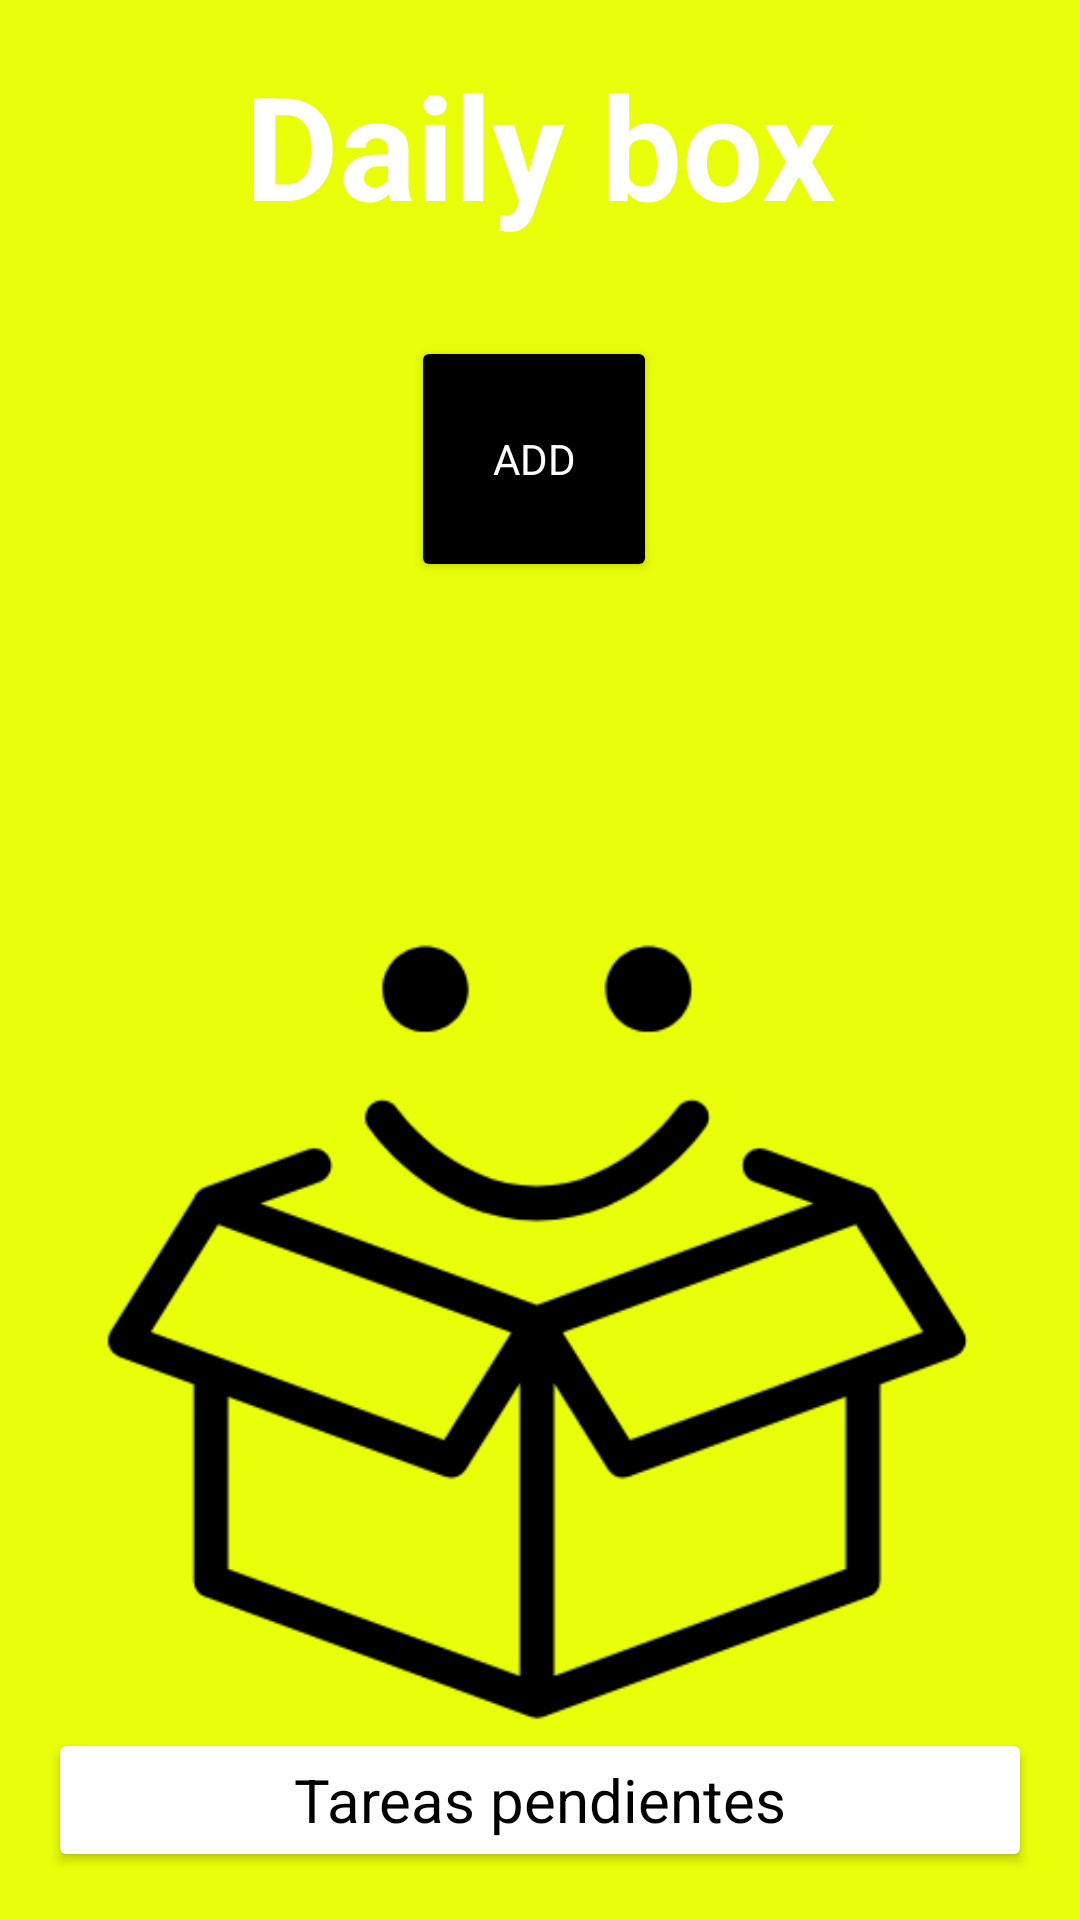

Write the Android layout XML for this screen, with the resource values it uses.
<!-- AndroidManifest.xml: application theme Theme.CRO -->
<!-- res/layout/fragment_first.xml -->
<?xml version="1.0" encoding="utf-8"?>
<androidx.constraintlayout.widget.ConstraintLayout xmlns:android="http://schemas.android.com/apk/res/android"
    xmlns:tools="http://schemas.android.com/tools"
    android:layout_width="match_parent"
    android:layout_height="match_parent"
    xmlns:app="http://schemas.android.com/apk/res-auto"
    android:background="#E8FF09"
    tools:context=".FirstFragment">

    <Button
        android:id="@+id/list_button"
        style="@style/listButton"
        android:layout_width="82dp"
        android:layout_height="82dp"
        android:layout_marginTop="16dp"
        android:layout_marginEnd="16dp"
        android:text="@string/go_to_list"
        app:layout_constraintEnd_toEndOf="parent"
        app:layout_constraintHorizontal_bias="0.523"
        app:layout_constraintStart_toStartOf="parent"
        app:layout_constraintTop_toBottomOf="@+id/bottomGuide" />

    <TextView
        android:id="@+id/label"
        android:layout_width="wrap_content"
        android:layout_height="wrap_content"
        android:text="Daily box"
        android:textSize="48sp"
        android:textStyle="bold"
        android:textColor="@color/white"
        app:layout_constraintTop_toTopOf="parent"
        app:layout_constraintStart_toStartOf="parent"
        app:layout_constraintEnd_toEndOf="parent"
        app:layout_constraintBottom_toBottomOf="@id/bottomGuide"/>

    <TextView
        android:id="@+id/data"
        android:layout_width="wrap_content"
        android:layout_height="wrap_content"
        android:textSize="36sp"
        android:textColor="@color/white"
        app:layout_constraintTop_toBottomOf="@id/label"
        app:layout_constraintStart_toStartOf="parent"
        app:layout_constraintEnd_toEndOf="parent"
        app:layout_constraintBottom_toTopOf="@+id/second_button"/>

    <Button
        android:id="@+id/second_button"
        android:layout_width="match_parent"
        android:layout_height="wrap_content"
        android:layout_marginBottom="16dp"
        android:layout_marginHorizontal="16dp"
        android:text="@string/go_to_second"
        app:layout_constraintStart_toStartOf="parent"
        app:layout_constraintEnd_toEndOf="parent"
        app:layout_constraintBottom_toBottomOf="parent"
        style="@style/navigateButton"/>

    <androidx.constraintlayout.widget.Guideline
        android:id="@+id/bottomGuide"
        android:layout_width="wrap_content"
        android:layout_height="wrap_content"
        android:orientation="horizontal"
        app:layout_constraintGuide_percent="0.15"/>

    <ImageView
        android:id="@+id/imageView"
        android:layout_width="wrap_content"
        android:layout_height="wrap_content"
        android:src="@drawable/happybox"
        tools:layout_editor_absoluteX="0dp"
        tools:layout_editor_absoluteY="176dp"
        app:layout_constraintStart_toStartOf="parent"
        app:layout_constraintEnd_toEndOf="parent"
        app:layout_constraintTop_toBottomOf="@id/list_button"/>


</androidx.constraintlayout.widget.ConstraintLayout>
<!-- resources referenced by this layout -->
<resources>
  <!-- drawable happybox: png bitmap (drawable, 16230 bytes) -->
  <string name="go_to_list">ADD</string>
  <string name="go_to_second">Tareas pendientes</string>
  <style name="listButton" parent="Theme.CRO">
          <item name="backgroundTint">@color/black</item>
          <item name="android:textColor">@color/white</item>
          <item name="android:textSize">14sp</item>
      </style>
  <style name="navigateButton" parent="Theme.CRO">
          <item name="backgroundTint">@color/white</item>
          <item name="android:textColor">@color/black</item>
          <item name="android:textSize">20sp</item>
      </style>
  <style name="Theme.CRO" parent="Base.Theme.CRO" />
  <style name="Base.Theme.CRO" parent="Theme.Material3.DayNight.NoActionBar">
          
          <item name="colorPrimary">@color/skyblue</item>
      </style>
  <!-- not gathered from this repository: default colours our renderer supplied (Android Studio template values) -->
  <color name="black">#FF000000</color>
  <color name="white">#FFFFFFFF</color>
</resources>
